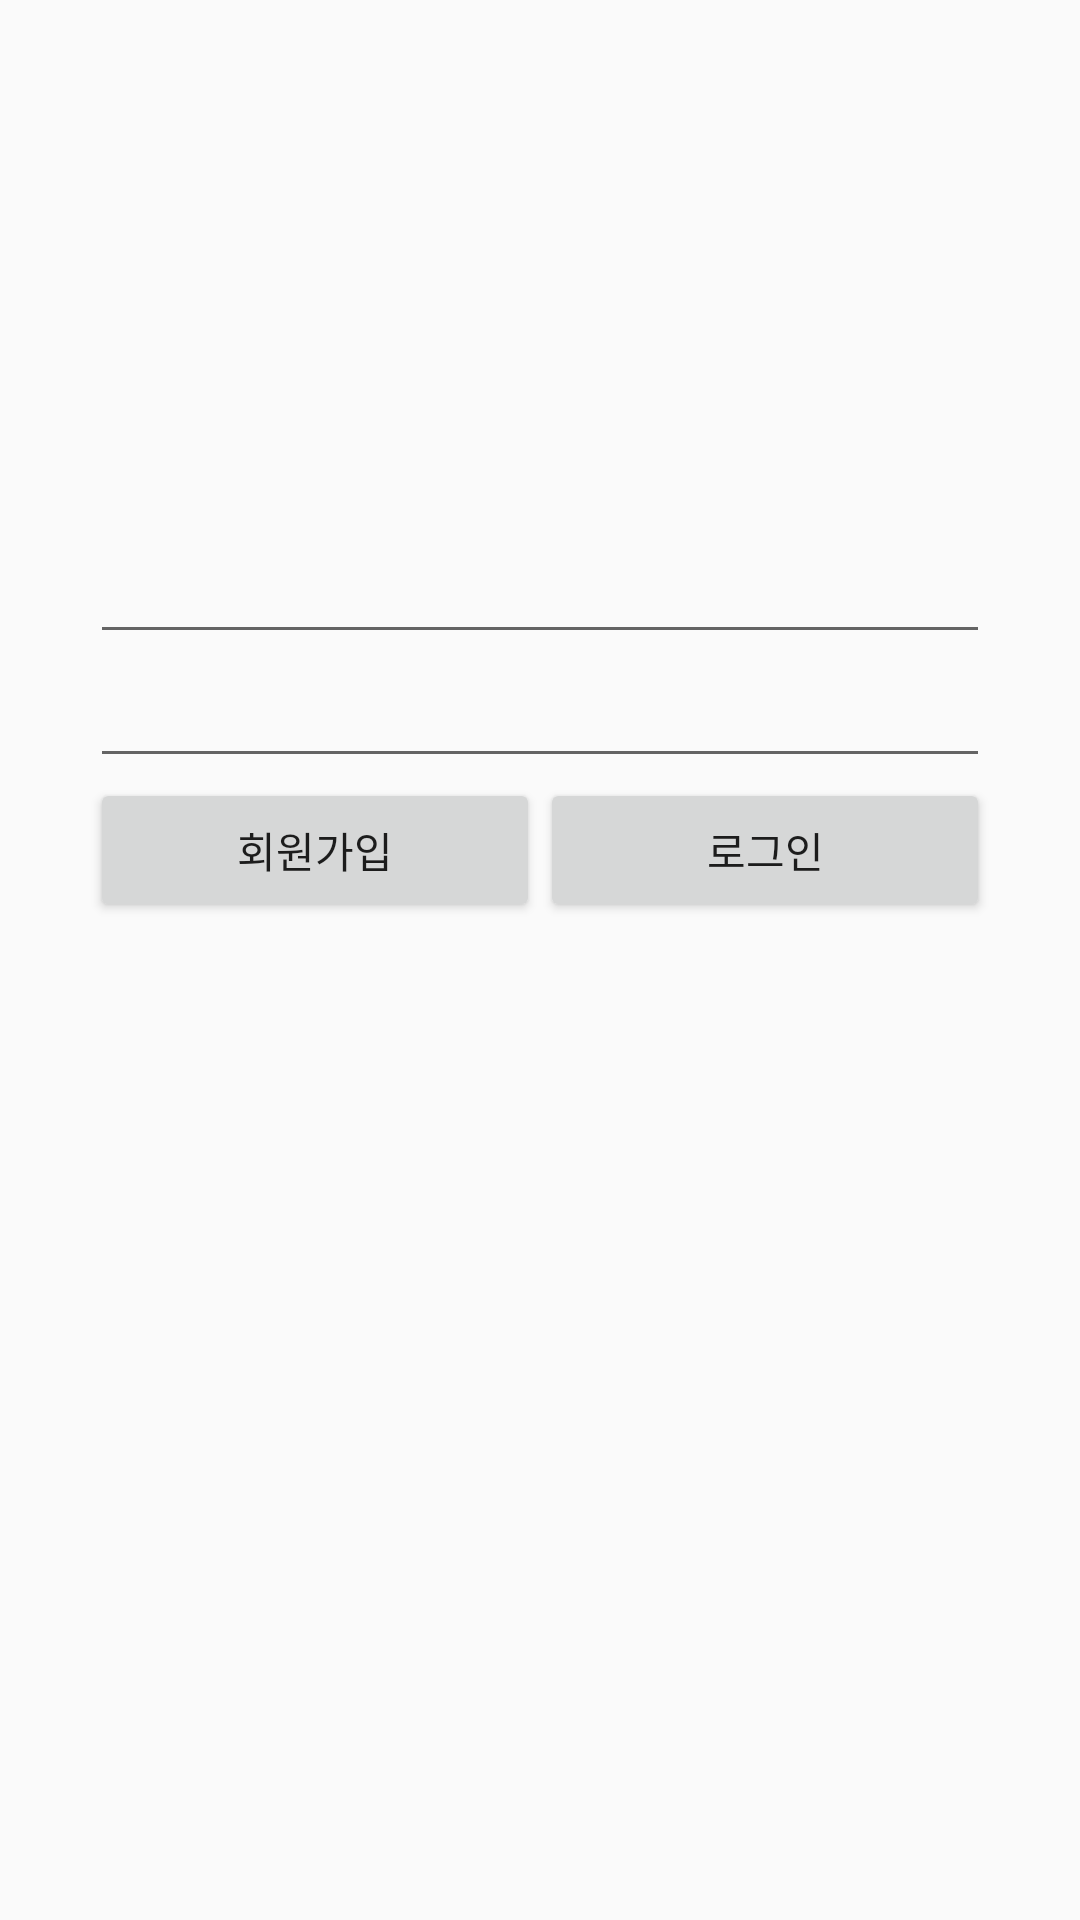

Reconstruct the res/layout file that produces this screen, plus the resources it refers to.
<!-- AndroidManifest.xml: application theme AppTheme -->
<!-- res/layout/activity_main.xml -->
<?xml version="1.0" encoding="utf-8"?>
<android.support.constraint.ConstraintLayout xmlns:android="http://schemas.android.com/apk/res/android"
    xmlns:app="http://schemas.android.com/apk/res-auto"
    xmlns:tools="http://schemas.android.com/tools"
    android:layout_width="match_parent"
    android:layout_height="match_parent"
    tools:context="com.mysterlee.www.wifi_go.MainActivity"
    tools:layout_editor_absoluteY="81dp"
    tools:layout_editor_absoluteX="0dp">

    <LinearLayout
        android:layout_width="300dp"
        android:layout_height="135dp"
        android:orientation="vertical"
        app:layout_constraintBottom_toBottomOf="parent"
        app:layout_constraintTop_toTopOf="parent"
        app:layout_constraintVertical_bias="0.35"
        app:layout_constraintRight_toRightOf="parent"
        app:layout_constraintLeft_toLeftOf="parent">

        <EditText
            android:id="@+id/editId"
            android:layout_width="match_parent"
            android:layout_height="wrap_content"
            android:ems="10"
            android:inputType="textPersonName" />

        <EditText
            android:id="@+id/editPass"
            android:layout_width="match_parent"
            android:layout_height="wrap_content"
            android:ems="10"
            android:inputType="textPassword" />

        <LinearLayout
            android:layout_width="match_parent"
            android:layout_height="match_parent"
            android:orientation="horizontal">

            <Button
                android:id="@+id/buttonRegist"
                android:layout_width="match_parent"
                android:layout_height="wrap_content"
                android:layout_weight="1"
                android:onClick="onClickRegist"
                android:text="@string/textRegist"
                tools:ignore="ButtonStyle" />

            <Button
                android:id="@+id/buttonLogin"
                android:layout_width="match_parent"
                android:layout_height="wrap_content"
                android:layout_weight="1"
                android:onClick="onClickLogin"
                android:text="@string/textLoging"
                tools:ignore="ButtonStyle" />
        </LinearLayout>
    </LinearLayout>
</android.support.constraint.ConstraintLayout>
<!-- resources referenced by this layout -->
<resources>
  <string name="textLoging">로그인</string>
  <string name="textRegist">회원가입</string>
  <style name="AppTheme" parent="Theme.AppCompat.Light.DarkActionBar">
          
          <item name="colorPrimary">@color/colorPrimary</item>
          <item name="colorPrimaryDark">@color/colorPrimaryDark</item>
          <item name="colorAccent">@color/colorAccent</item>
          <item name="windowNoTitle">true</item>
      </style>
  <color name="colorPrimary">#039BE5</color>
  <color name="colorPrimaryDark">#0277bd</color>
  <color name="colorAccent">#546E7A</color>
</resources>
